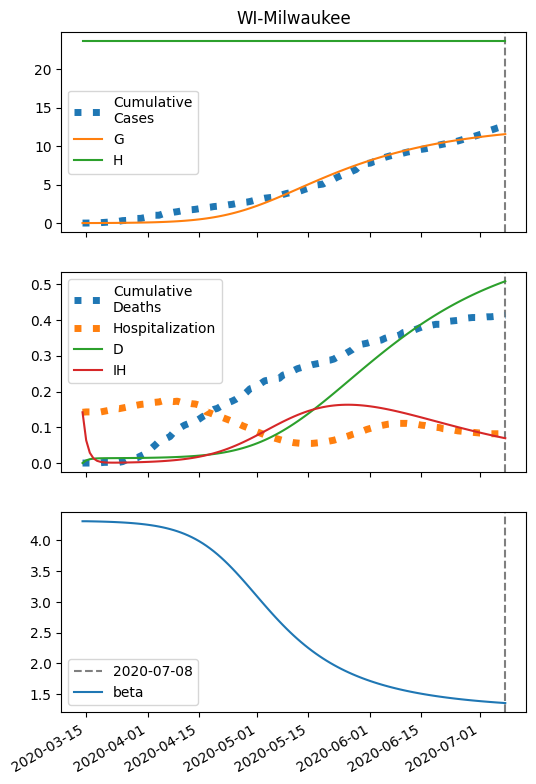

The data file committed next to this chart (first rows):
series, 2020-03-14, 2020-03-15, 2020-03-16, 2020-03-17, 2020-03-18, 2020-03-19, 2020-03-20, 2020-03-21, 2020-03-22, 2020-03-23, 2020-03-24, 2020-03-25, 2020-03-26, 2020-03-27, 2020-03-28, 2020-03-29, 2020-03-30, 2020-03-31, 2020-04-01, 2020-04-02, 2020-04-03, 2020-04-04, 2020-04-05
S, 47286, 47285, 47284, 47282, 47280, 47278, 47275, 47273, 47270, 47266, 47262, 47258, 47252, 47247, 47240, 47233, 47224, 47215, 47204, 47192, 47178, 47163, 47146
I, 6.0, 6.806, 7.721, 8.758, 9.933, 11.27, 12.77, 14.49, 16.42, 18.62, 21.1, 23.92, 27.1, 30.7, 34.77, 39.37, 44.57, 50.44, 57.05, 64.51, 72.91, 82.35, 92.97
IH, 142.0, 63.74, 28.77, 13.18, 6.242, 3.189, 1.877, 1.35, 1.183, 1.186, 1.275, 1.414, 1.589, 1.795, 2.031, 2.299, 2.603, 2.947, 3.335, 3.773, 4.268, 4.825, 5.452
IN, 0.2475, 0.4782, 0.7264, 0.9955, 1.289, 1.611, 1.966, 2.36, 2.797, 3.284, 3.829, 4.439, 5.123, 5.893, 6.759, 7.733, 8.832, 10.07, 11.47, 13.04, 14.81, 16.81, 19.07
D, 0.01, 7.511, 10.88, 12.4, 13.09, 13.42, 13.59, 13.69, 13.76, 13.83, 13.89, 13.96, 14.03, 14.11, 14.21, 14.32, 14.44, 14.58, 14.73, 14.91, 15.11, 15.33, 15.59
R, 0.0, 71.02, 102.9, 117.4, 124, 127.2, 128.9, 130, 130.8, 131.6, 132.4, 133.3, 134.3, 135.5, 136.8, 138.3, 139.9, 141.8, 144, 146.4, 149.2, 152.4, 155.9
G, 6.0, 7.294, 8.761, 10.43, 12.31, 14.45, 16.88, 19.63, 22.74, 26.27, 30.27, 34.8, 39.92, 45.73, 52.29, 59.72, 68.11, 77.6, 88.31, 100.4, 114, 129.4, 146.7
H, 23645, 23645, 23645, 23645, 23645, 23645, 23645, 23645, 23645, 23645, 23645, 23645, 23645, 23645, 23645, 23645, 23645, 23645, 23645, 23645, 23645, 23645, 23645
beta, 4.313, 4.313, 4.312, 4.311, 4.31, 4.308, 4.306, 4.304, 4.302, 4.299, 4.297, 4.293, 4.29, 4.286, 4.281, 4.276, 4.27, 4.263, 4.255, 4.247, 4.237, 4.226, 4.214
